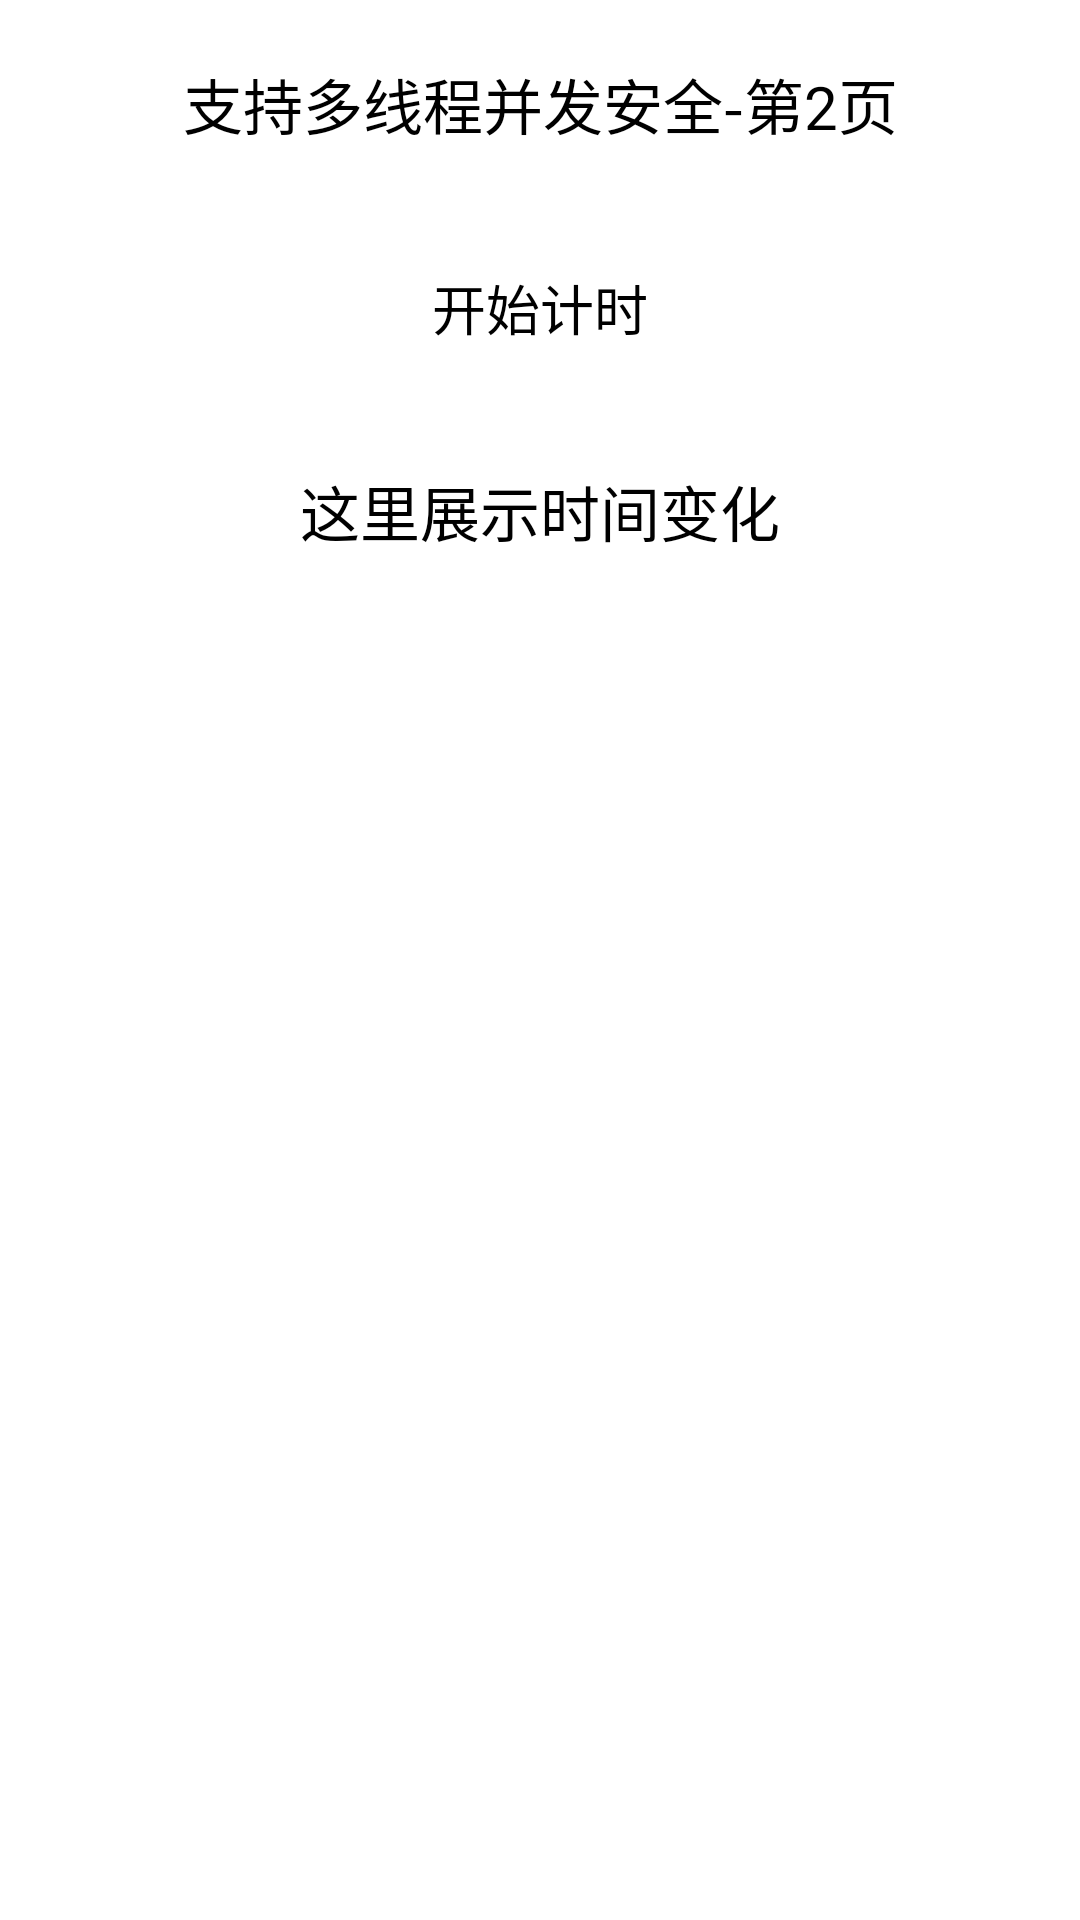

Produce the Android XML layout that renders to this screen, including the resource entries it uses.
<!-- AndroidManifest.xml: application theme Theme.EventBusPro -->
<!-- res/layout/activity_02_concurrent2.xml -->
<?xml version="1.0" encoding="utf-8"?>
<androidx.constraintlayout.widget.ConstraintLayout xmlns:android="http://schemas.android.com/apk/res/android"
    xmlns:app="http://schemas.android.com/apk/res-auto"
    xmlns:tools="http://schemas.android.com/tools"
    android:layout_width="match_parent"
    android:layout_height="match_parent"
    tools:context=".Chap02ConcurrentActivity2">

    <LinearLayout
        android:layout_width="match_parent"
        android:layout_height="match_parent"
        android:gravity="center_horizontal"
        android:orientation="vertical">

        <TextView
            android:layout_width="match_parent"
            android:layout_height="wrap_content"
            android:gravity="center"
            android:padding="20dp"
            android:text="支持多线程并发安全-第2页"
            android:textColor="@android:color/black"
            android:textSize="20sp" />

        <Button
            android:id="@+id/tv_send"
            android:layout_width="match_parent"
            android:layout_height="wrap_content"
            android:gravity="center"
            android:padding="20dp"
            android:text="开始计时"
            android:onClick="startTiming"
            android:textColor="@android:color/black"
            android:textSize="18sp" />

        <TextView
            android:id="@+id/show_timer_tv"
            android:layout_width="match_parent"
            android:layout_height="wrap_content"
            android:gravity="center"
            android:padding="20dp"
            android:text="这里展示时间变化"
            android:textColor="@android:color/black"
            android:textSize="20sp" />
    </LinearLayout>

</androidx.constraintlayout.widget.ConstraintLayout>
<!-- resources referenced by this layout -->
<resources>
  <style name="Theme.EventBusPro" parent="Theme.MaterialComponents.DayNight.DarkActionBar">
          
          <item name="colorPrimary">@color/purple_200</item>
          <item name="colorPrimaryVariant">@color/purple_700</item>
          <item name="colorOnPrimary">@color/black</item>
          
          <item name="colorSecondary">@color/teal_200</item>
          <item name="colorSecondaryVariant">@color/teal_200</item>
          <item name="colorOnSecondary">@color/black</item>
          
          <item name="android:statusBarColor" tools:targetApi="l">?attr/colorPrimaryVariant</item>
          
      </style>
  <!-- not gathered from this repository: default colours our renderer supplied (Android Studio template values) -->
  <color name="purple_200">#FFBB86FC</color>
  <color name="purple_700">#FF3700B3</color>
  <color name="teal_200">#FF03DAC5</color>
  <color name="black">#FF000000</color>
</resources>
